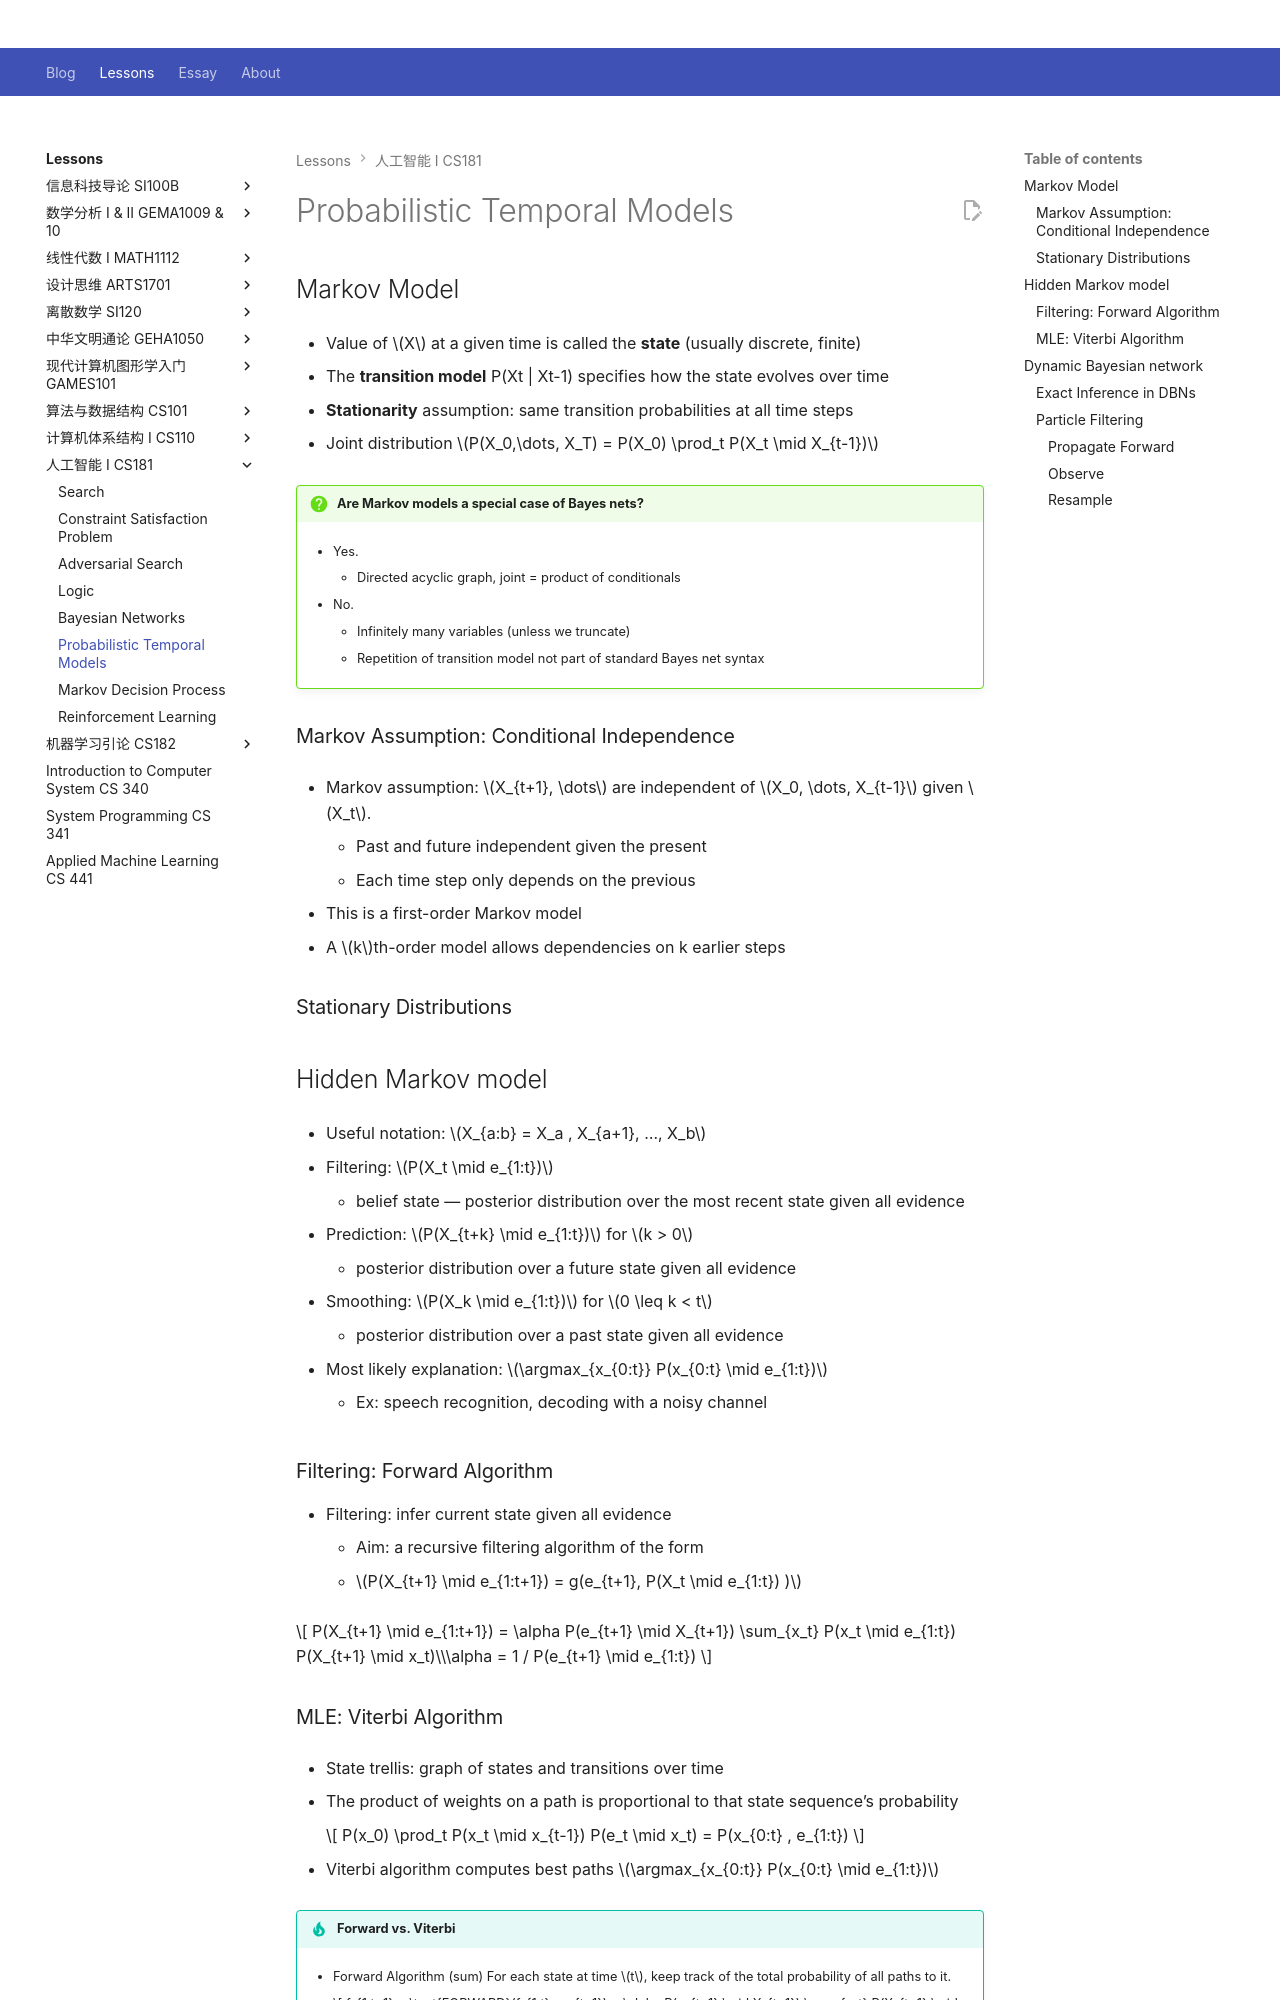

repository: Github-Anderson/Github-Anderson.github.io · page: lessons/CS181/probabilistic-temporal-models/index.html · generator: mkdocs

---
comments: true
---

# Probabilistic Temporal Models

## Markov Model

- Value of $X$ at a given time is called the **state** (usually discrete, finite)

- The **transition model** P(Xt | Xt-1) specifies how the state evolves over time

- **Stationarity** assumption: same transition probabilities at all time steps

- Joint distribution $P(X_0,\dots, X_T) = P(X_0) \prod_t P(X_t \mid X_{t-1})$

!!! question "Are Markov models a special case of Bayes nets?"

	- Yes.
		- Directed acyclic graph, joint = product of conditionals

	- No.
		- Infinitely many variables (unless we truncate)
		- Repetition of transition model not part of standard Bayes net syntax

### Markov Assumption: Conditional Independence

- Markov assumption: $X_{t+1}, \dots$ are independent of $X_0, \dots, X_{t-1}$ given $X_t$.

	- Past and future independent given the present
	- Each time step only depends on the previous

- This is a first-order Markov model
- A $k$th-order model allows dependencies on k earlier steps

### Stationary Distributions

## Hidden Markov model

- Useful notation: $X_{a:b} = X_a , X_{a+1}, …, X_b$

- Filtering: $P(X_t \mid e_{1:t})$
	- belief state — posterior distribution over the most recent state given all evidence

- Prediction: $P(X_{t+k} \mid e_{1:t})$ for $k > 0$
	- posterior distribution over a future state given all evidence

- Smoothing: $P(X_k \mid e_{1:t})$ for $0 \leq k < t$
	- posterior distribution over a past state given all evidence

- Most likely explanation: $\argmax_{x_{0:t}} P(x_{0:t} \mid e_{1:t})$
	- Ex: speech recognition, decoding with a noisy channel

### Filtering: Forward Algorithm

- Filtering: infer current state given all evidence
	- Aim: a recursive filtering algorithm of the form
	- $P(X_{t+1} \mid e_{1:t+1}) = g(e_{t+1}, P(X_t \mid e_{1:t}) )$

$$
P(X_{t+1} \mid e_{1:t+1}) = \alpha P(e_{t+1} \mid X_{t+1}) \sum_{x_t} P(x_t \mid e_{1:t}) P(X_{t+1} \mid x_t)\\\alpha = 1 / P(e_{t+1} \mid e_{1:t})
$$
